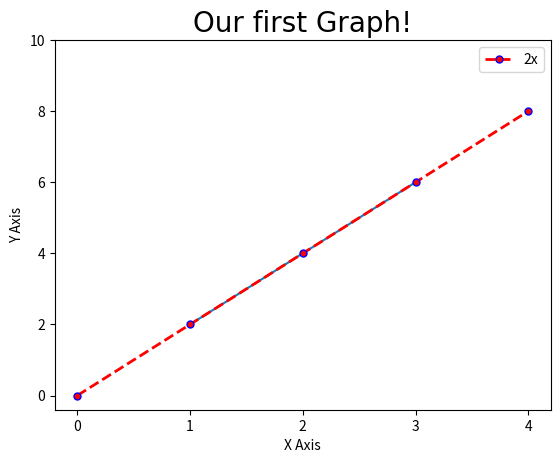

Python code for this plot: (Note: this script raises an exception after producing the figure.)
#matplot08.py
import matplotlib.pyplot as plt
import numpy as np
import pandas as pd

plt.plot([1,2,3],[2,4,6])

x=[0,1,2,3,4]
y=[0,2,4,6,8]

plt.plot(x,y, label="2x", color="red", linewidth=2, marker=".", linestyle="--", markersize=10, markeredgecolor="blue")

plt.title("Our first Graph!", fontdict={"fontname" : "Comic Sans MS", "fontsize" : 20})
plt.xlabel("X Axis")
plt.ylabel("Y Axis")

plt.xticks([0,1,2,3,4])
plt.yticks([0,2,4,6,8,10])

plt.legend()

plt.plot(show)